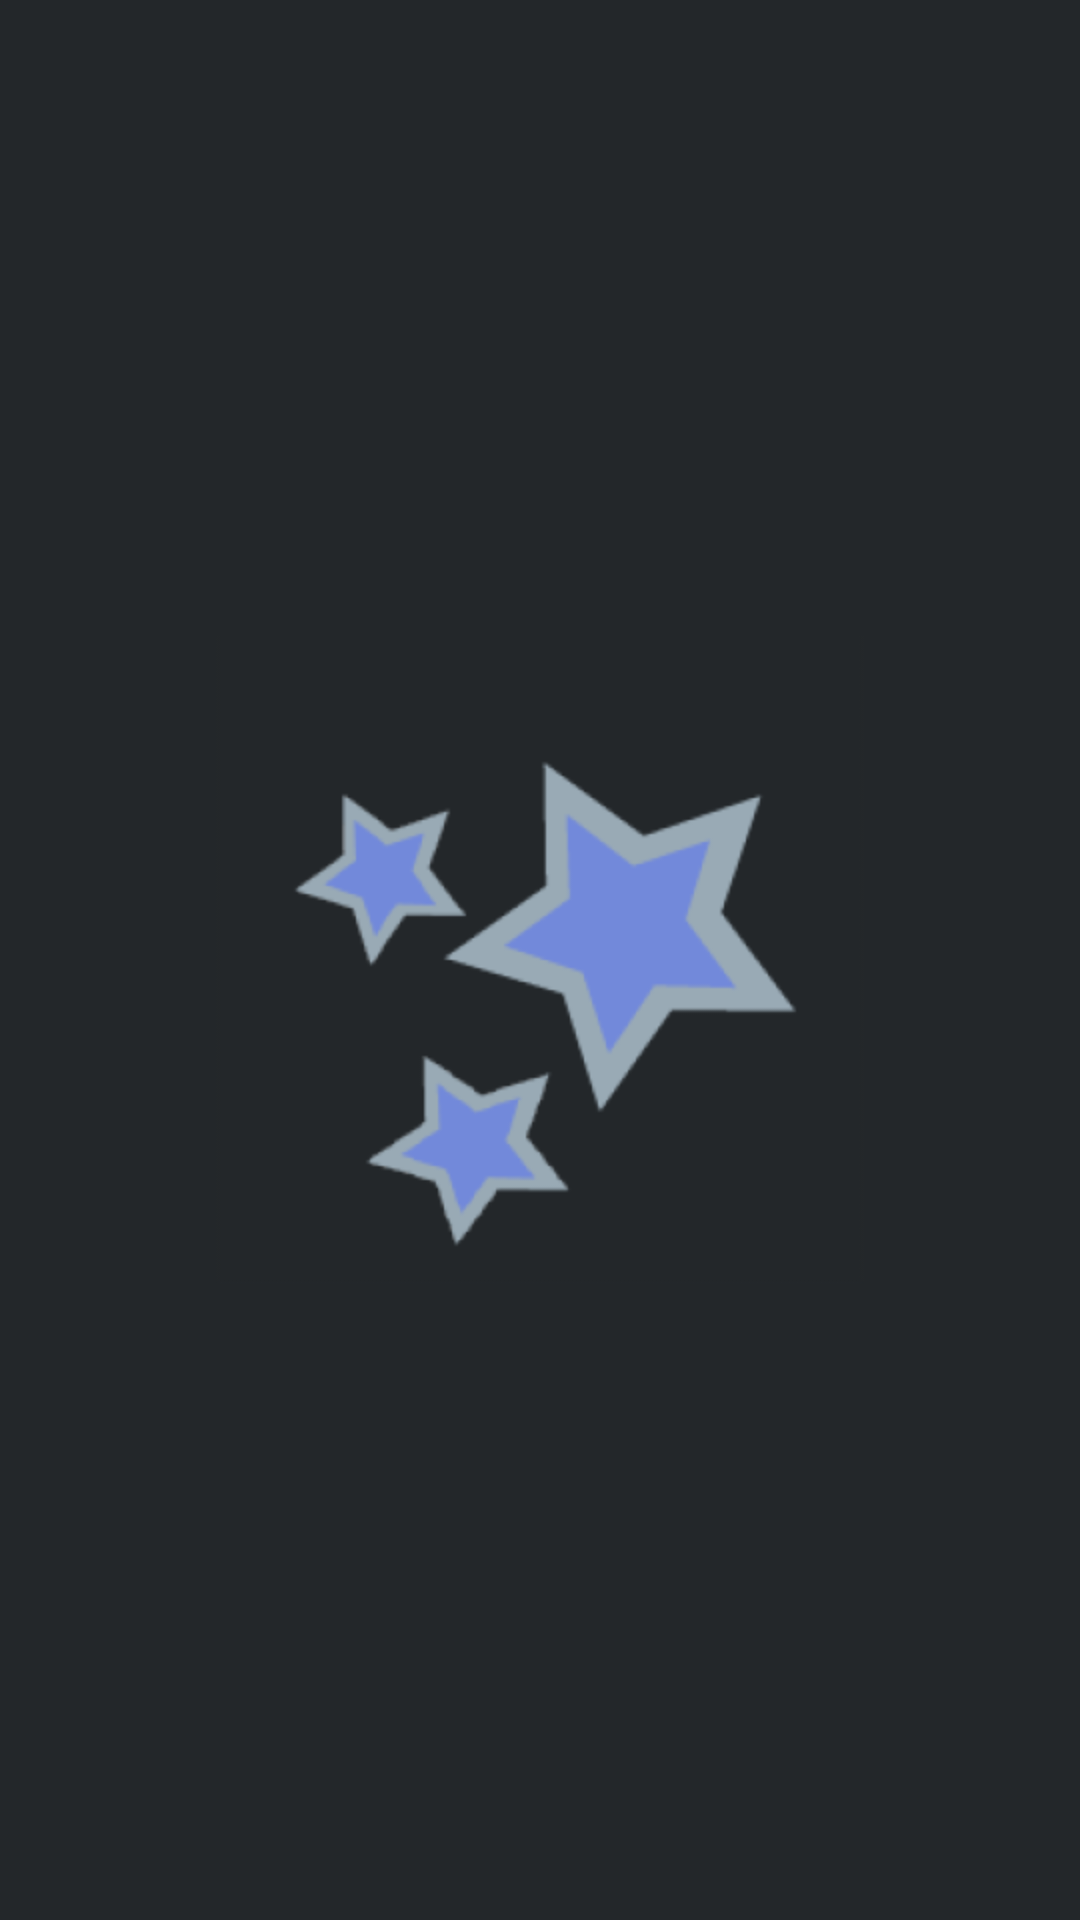

Reconstruct the res/layout file that produces this screen, plus the resources it refers to.
<!-- AndroidManifest.xml: application theme Theme.AppCompat.Light.NoActionBar.FullScreen -->
<!-- res/layout/splash_screen.xml -->
<?xml version="1.0" encoding="utf-8"?>
<androidx.constraintlayout.widget.ConstraintLayout xmlns:android="http://schemas.android.com/apk/res/android"
    android:layout_width="match_parent"
    android:layout_height="match_parent"
    xmlns:app="http://schemas.android.com/apk/res-auto"
    android:background="@color/dark">



    <ImageView
        android:layout_width="0dp"
        android:layout_height="0dp"
        android:src="@mipmap/main_revised_logo_foreground"
        app:layout_constraintDimensionRatio="1:1"
        app:layout_constraintStart_toStartOf="@id/picleft"
        app:layout_constraintEnd_toEndOf="@id/picright"
        app:layout_constraintTop_toTopOf="@+id/pictop"
        app:layout_constraintBottom_toBottomOf="@id/picbottom"
        />



    <androidx.constraintlayout.widget.Guideline
        android:id="@+id/picleft"
        android:layout_width="0dp"
        android:layout_height="0dp"
        app:layout_constraintGuide_percent="0.20"
        android:orientation="vertical"/>

    <androidx.constraintlayout.widget.Guideline
        android:id="@+id/picright"
        android:layout_width="0dp"
        android:layout_height="0dp"
        app:layout_constraintGuide_percent="0.80"
        android:orientation="vertical"/>

    <androidx.constraintlayout.widget.Guideline
        android:id="@+id/pictop"
        android:layout_width="0dp"
        android:layout_height="0dp"
        app:layout_constraintGuide_percent="0.30"
        android:orientation="horizontal"/>

    <androidx.constraintlayout.widget.Guideline
        android:id="@+id/picbottom"
        android:layout_width="0dp"
        android:layout_height="0dp"
        app:layout_constraintGuide_percent="0.70"
        android:orientation="horizontal"/>


</androidx.constraintlayout.widget.ConstraintLayout>
<!-- resources referenced by this layout -->
<resources>
  <color name="dark">#23272a</color>
  <!-- mipmap main_revised_logo_foreground: png bitmap (mipmap-hdpi, 5934 bytes) -->
  <style name="Theme.AppCompat.Light.NoActionBar.FullScreen" parent="@style/Theme.AppCompat.Light.NoActionBar">
          <item name="colorPrimary">@color/blue</item>
          <item name="colorAccent">@color/blue</item>
          <item name="android:textColorSecondary">@color/black</item>
          <item name="android:windowNoTitle">true</item>
          <item name="android:windowActionBar">false</item>
          <item name="android:windowFullscreen">true</item>
          <item name="android:windowContentOverlay">@null</item>
      </style>
  <color name="blue">#7289da</color>
  <color name="black">#000000</color>
</resources>
